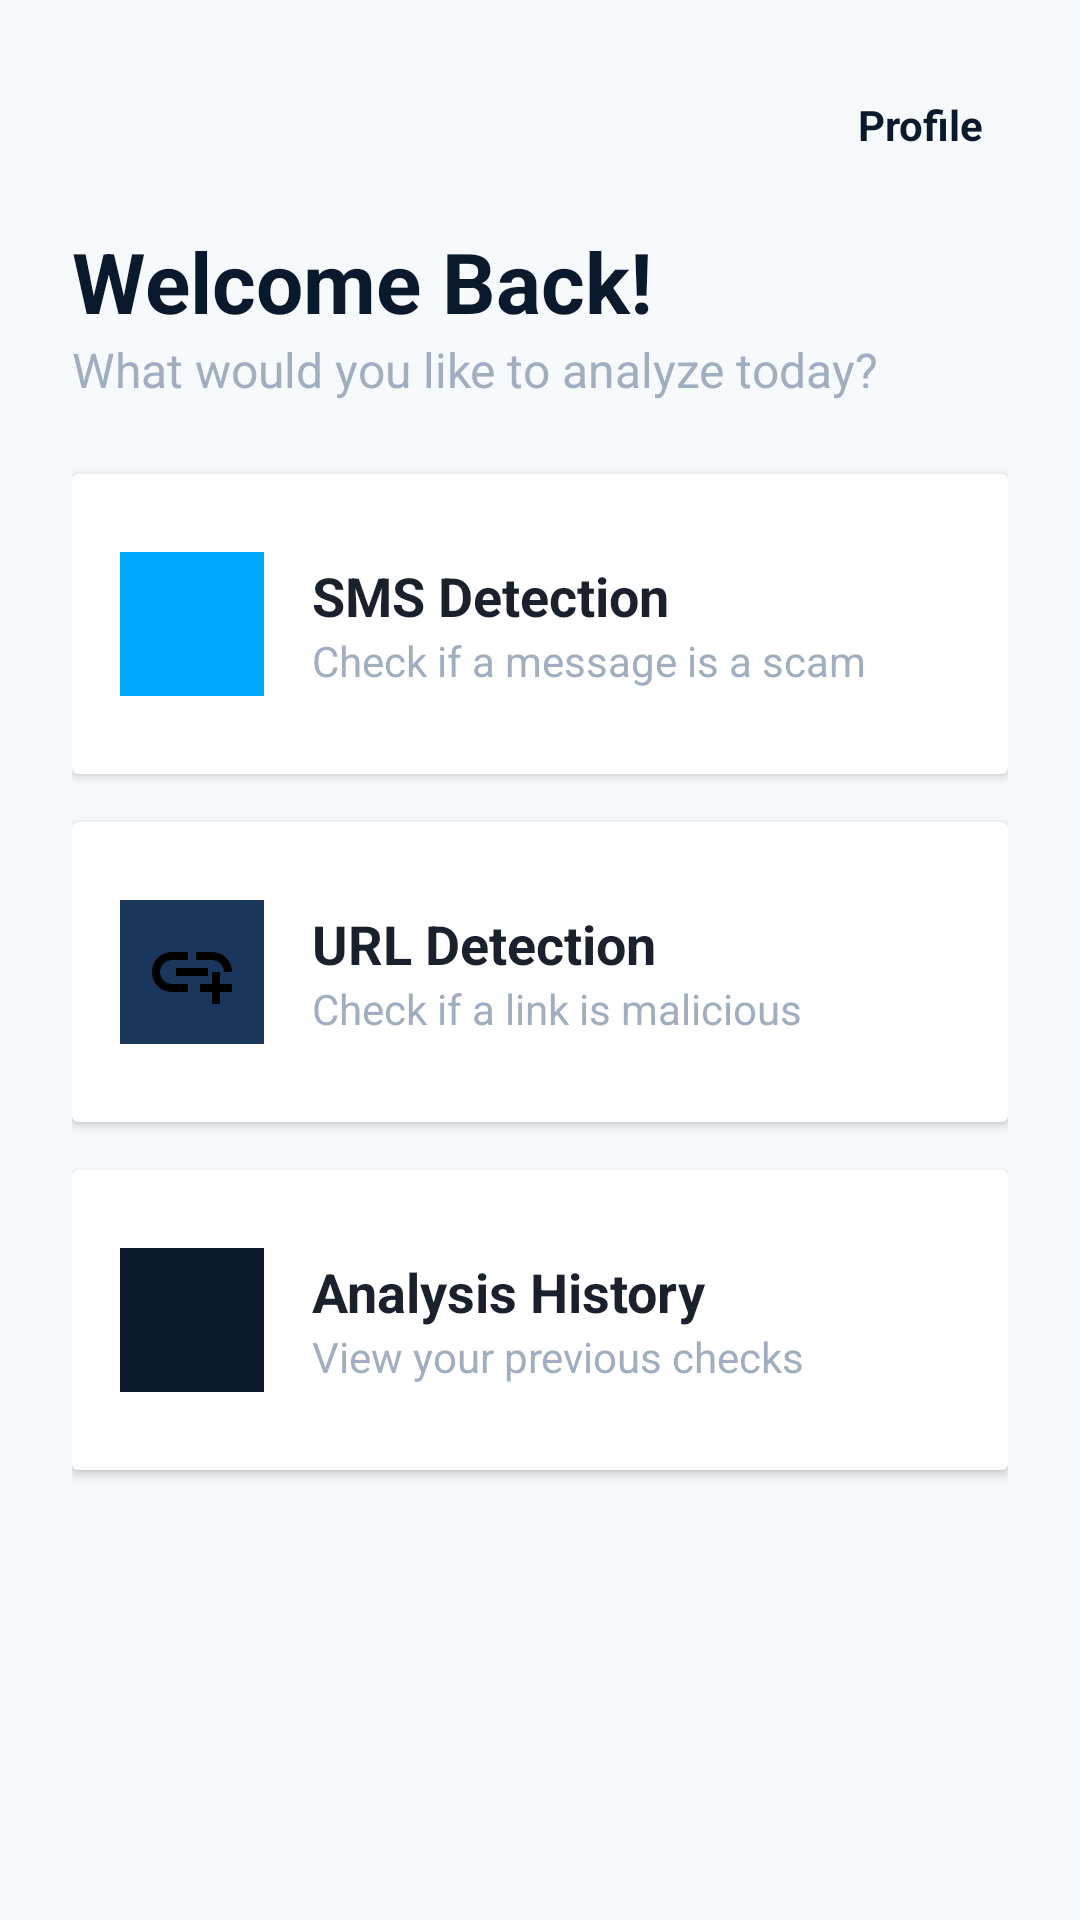

Reconstruct the res/layout file that produces this screen, plus the resources it refers to.
<!-- AndroidManifest.xml: application theme Theme.MpesaPhishingDetector -->
<!-- res/layout/activity_dashboard.xml -->
<?xml version="1.0" encoding="utf-8"?>
<ScrollView xmlns:android="http://schemas.android.com/apk/res/android"
    android:layout_width="match_parent"
    android:layout_height="match_parent"
    android:background="@color/bg_light"
    android:fillViewport="true">

    <LinearLayout
        android:layout_width="match_parent"
        android:layout_height="wrap_content"
        android:orientation="vertical"
        android:padding="24dp">
        <LinearLayout
            android:layout_width="match_parent"
            android:layout_height="wrap_content"
            android:gravity="end"
            android:orientation="horizontal">

            <TextView
                android:id="@+id/tvProfile"
                android:layout_width="wrap_content"
                android:layout_height="wrap_content"
                android:text="Profile"
                android:textColor="@color/primary_dark"
                android:textStyle="bold"
                android:padding="8dp" />
        </LinearLayout>
        
        <TextView
            android:id="@+id/tvWelcome"
            android:layout_width="wrap_content"
            android:layout_height="wrap_content"
            android:layout_marginTop="16dp"
            android:text="Welcome Back!"
            android:textColor="@color/primary_dark"
            android:textSize="28sp"
            android:textStyle="bold" />

        <TextView
            android:layout_width="wrap_content"
            android:layout_height="wrap_content"
            android:layout_marginBottom="24dp"
            android:text="What would you like to analyze today?"
            android:textColor="@color/text_secondary"
            android:textSize="16sp" />

        
        <androidx.cardview.widget.CardView
            android:id="@+id/cardSms"
            android:layout_width="match_parent"
            android:layout_height="100dp"
            android:layout_marginBottom="16dp"
            android:clickable="true"
            android:focusable="true"
            android:foreground="?android:attr/selectableItemBackground">

            <LinearLayout
                android:layout_width="match_parent"
                android:layout_height="match_parent"
                android:gravity="center_vertical"
                android:orientation="horizontal"
                android:padding="16dp">

                <ImageView
                    android:layout_width="48dp"
                    android:layout_height="48dp"
                    android:background="@color/accent_teal"
                    android:padding="8dp"
                    android:src="@drawable/ic_sms" />

                <LinearLayout
                    android:layout_width="wrap_content"
                    android:layout_height="wrap_content"
                    android:layout_marginStart="16dp"
                    android:orientation="vertical">

                    <TextView
                        android:layout_width="wrap_content"
                        android:layout_height="wrap_content"
                        android:text="SMS Detection"
                        android:textColor="@color/text_dark"
                        android:textSize="18sp"
                        android:textStyle="bold" />

                    <TextView
                        android:layout_width="wrap_content"
                        android:layout_height="wrap_content"
                        android:text="Check if a message is a scam"
                        android:textColor="@color/text_secondary" />
                </LinearLayout>
            </LinearLayout>
        </androidx.cardview.widget.CardView>

        
        <androidx.cardview.widget.CardView
            android:id="@+id/cardUrl"
            android:layout_width="match_parent"
            android:layout_height="100dp"
            android:layout_marginBottom="16dp"
            android:clickable="true"
            android:focusable="true"
            android:foreground="?android:attr/selectableItemBackground">

            <LinearLayout
                android:layout_width="match_parent"
                android:layout_height="match_parent"
                android:gravity="center_vertical"
                android:orientation="horizontal"
                android:padding="16dp">

                <ImageView
                    android:layout_width="48dp"
                    android:layout_height="48dp"
                    android:background="@color/primary_blue"
                    android:padding="8dp"
                    android:src="@drawable/ic_url" />

                <LinearLayout
                    android:layout_width="wrap_content"
                    android:layout_height="wrap_content"
                    android:layout_marginStart="16dp"
                    android:orientation="vertical">

                    <TextView
                        android:layout_width="wrap_content"
                        android:layout_height="wrap_content"
                        android:text="URL Detection"
                        android:textColor="@color/text_dark"
                        android:textSize="18sp"
                        android:textStyle="bold" />

                    <TextView
                        android:layout_width="wrap_content"
                        android:layout_height="wrap_content"
                        android:text="Check if a link is malicious"
                        android:textColor="@color/text_secondary" />
                </LinearLayout>
            </LinearLayout>
        </androidx.cardview.widget.CardView>

        
        <androidx.cardview.widget.CardView
            android:id="@+id/cardHistory"
            android:layout_width="match_parent"
            android:layout_height="100dp"
            android:clickable="true"
            android:focusable="true"
            android:foreground="?android:attr/selectableItemBackground">

            <LinearLayout
                android:layout_width="match_parent"
                android:layout_height="match_parent"
                android:gravity="center_vertical"
                android:orientation="horizontal"
                android:padding="16dp">

                <ImageView
                    android:layout_width="48dp"
                    android:layout_height="48dp"
                    android:background="@color/primary_dark"
                    android:padding="8dp"
                    android:src="@drawable/ic_history" />

                <LinearLayout
                    android:layout_width="wrap_content"
                    android:layout_height="wrap_content"
                    android:layout_marginStart="16dp"
                    android:orientation="vertical">

                    <TextView
                        android:layout_width="wrap_content"
                        android:layout_height="wrap_content"
                        android:text="Analysis History"
                        android:textColor="@color/text_dark"
                        android:textSize="18sp"
                        android:textStyle="bold" />

                    <TextView
                        android:layout_width="wrap_content"
                        android:layout_height="wrap_content"
                        android:text="View your previous checks"
                        android:textColor="@color/text_secondary" />
                </LinearLayout>
            </LinearLayout>
        </androidx.cardview.widget.CardView>

    </LinearLayout>
</ScrollView>
<!-- resources referenced by this layout -->
<resources>
  <color name="accent_teal">#00A8FF</color>
  <color name="bg_light">#F7FAFC</color>
  <color name="primary_blue">#1A365D</color>
  <color name="primary_dark">#0B192C</color>
  <color name="text_dark">#1A202C</color>
  <color name="text_secondary">#A0AEC0</color>
  <!-- drawable ic_url (drawable) -->
  <vector xmlns:android="http://schemas.android.com/apk/res/android" android:height="24dp" android:tint="#000000" android:viewportHeight="960" android:viewportWidth="960" android:width="24dp">
        
      <path android:fillColor="@android:color/white" android:pathData="M680,800L680,680L560,680L560,600L680,600L680,480L760,480L760,600L880,600L880,680L760,680L760,800L680,800ZM440,680L280,680Q197,680 138.5,621.5Q80,563 80,480Q80,397 138.5,338.5Q197,280 280,280L440,280L440,360L280,360Q230,360 195,395Q160,430 160,480Q160,530 195,565Q230,600 280,600L440,600L440,680ZM320,520L320,440L640,440L640,520L320,520ZM880,480L800,480Q800,430 765,395Q730,360 680,360L520,360L520,280L680,280Q763,280 821.5,338.5Q880,397 880,480Z"/>
      
  </vector>
  <style name="Theme.MpesaPhishingDetector" parent="Base.Theme.MpesaPhishingDetector" />
  <style name="Base.Theme.MpesaPhishingDetector" parent="Theme.Material3.DayNight.NoActionBar">
          
          
      </style>
</resources>
